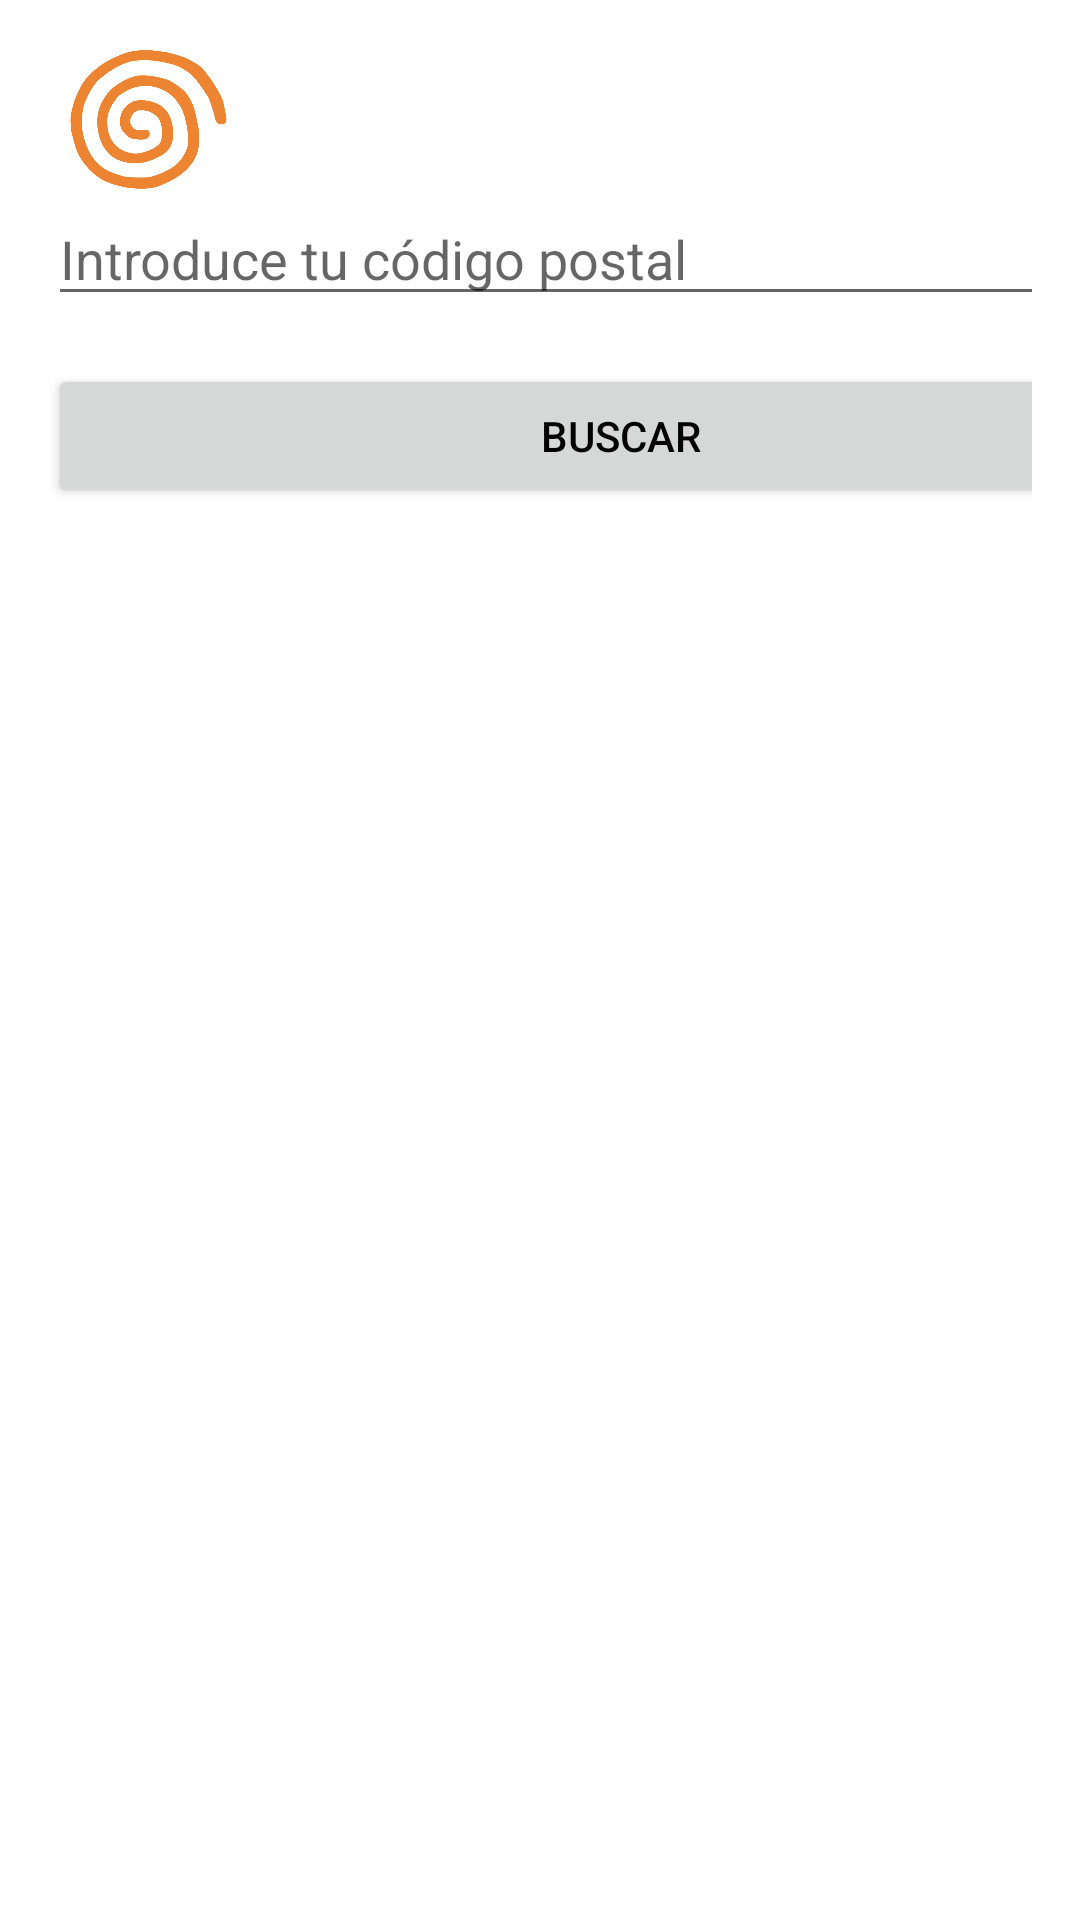

This screen was rendered from an Android layout file. Write that file and the resources it references.
<!-- AndroidManifest.xml: activity theme Theme.Gasolina_APP -->
<!-- res/layout/activity_main.xml -->
<?xml version="1.0" encoding="utf-8"?>
<LinearLayout xmlns:android="http://schemas.android.com/apk/res/android"
    xmlns:app="http://schemas.android.com/apk/res-auto"
    xmlns:tools="http://schemas.android.com/tools"
    android:layout_width="match_parent"
    android:layout_height="match_parent"
    android:orientation="vertical"
    android:padding="16dp"
    tools:context=".MainActivity">

    <ImageView
        android:id="@+id/imageView"
        android:layout_width="62dp"
        android:layout_height="48dp"
        app:srcCompat="@drawable/logo" />

    <EditText
        android:id="@+id/etCodigoPostal"
        android:layout_width="383dp"
        android:layout_height="wrap_content"
        android:hint="Introduce tu código postal"
        android:inputType="textPostalAddress" />

    <Button
        android:id="@+id/btnBuscar"
        android:layout_width="382dp"
        android:layout_height="wrap_content"
        android:layout_marginTop="16dp"
        android:text="Buscar" />

    <TextView
        android:id="@+id/tvResultados"
        android:layout_width="384dp"
        android:layout_height="wrap_content"
        android:layout_marginTop="16dp"
        android:text="" />

</LinearLayout>
<!-- resources referenced by this layout -->
<resources>
  <!-- drawable logo: png bitmap (drawable, 49344 bytes) -->
  <style name="Theme.Gasolina_APP" parent="Theme.AppCompat.Light.DarkActionBar">
          
          <item name="colorPrimary">@color/purple_500</item>
          <item name="colorPrimaryDark">@color/purple_700</item>
          <item name="colorAccent">@color/teal_200</item>
          
          <item name="android:textColorPrimary">@android:color/black</item>
          <item name="android:windowBackground">@android:color/white</item>
      </style>
  <color name="purple_500">#6200EE</color>
  <color name="purple_700">#3700B3</color>
  <color name="teal_200">#03DAC5</color>
</resources>
